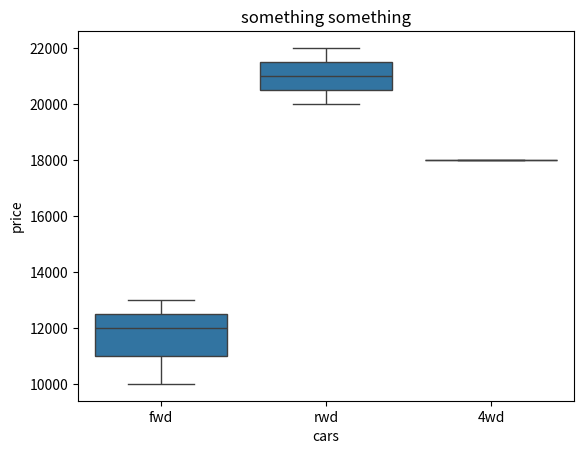

The matplotlib source for this figure:
import seaborn as sns
import matplotlib.pyplot as plt
import pandas as pd

df = pd.DataFrame({
    "cars": ['fwd', 'rwd', 'fwd', '4wd', 'rwd', 'fwd'],
    "price": [10000, 20000, 12000, 18000, 22000, 13000]
})

sns.boxplot(x = "cars", y = "price", data = df)
plt.title("something something")
plt.show()